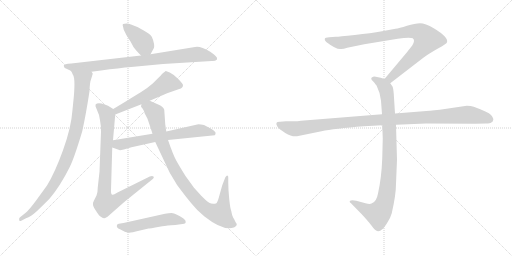
t = 0.00 s
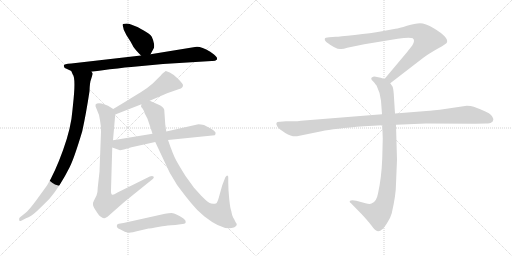
t = 1.97 s
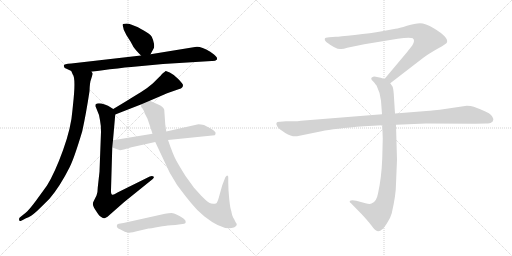
t = 3.94 s
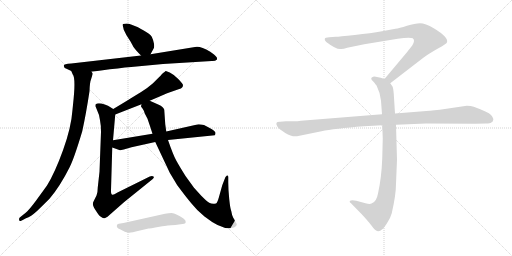
t = 5.91 s
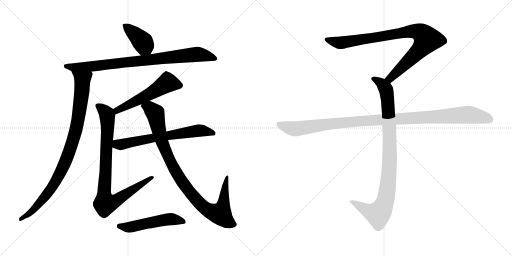
t = 7.88 s
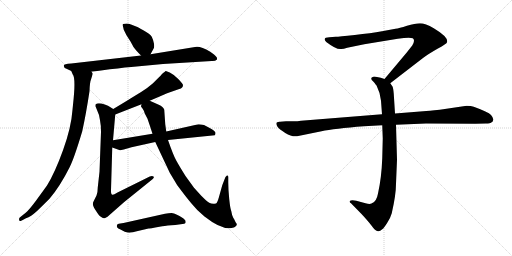
t = 9.85 s

The animated SVG that drew these frames (rendered in a browser with its animation timeline set to each time). Animation: 11 CSS @keyframes rules; one cycle of 9.85 s.

<svg version="1.1" viewBox="0 0 2048 1024" xmlns="http://www.w3.org/2000/svg">
  <g stroke="lightgray" stroke-dasharray="1,1" stroke-width="1" transform="scale(4, 4)">
    <line x1="0" y1="0" x2="256" y2="256"></line>
    <line x1="256" y1="0" x2="0" y2="256"></line>
    <line x1="128" y1="0" x2="128" y2="256"></line>
    <line x1="0" y1="128" x2="256" y2="128"></line>
    <line x1="256" y1="0" x2="512" y2="256"></line>
    <line x1="512" y1="0" x2="256" y2="256"></line>
    <line x1="384" y1="0" x2="384" y2="256"></line>
    <line x1="256" y1="128" x2="512" y2="128"></line>
  </g>
<g transform="scale(1, -1) translate(0, -850)">
   <style type="text/css">
    @keyframes keyframes0 {
      from {
       stroke: black;
       stroke-dashoffset: 399;
       stroke-width: 128;
       }
       56% {
       animation-timing-function: step-end;
       stroke: black;
       stroke-dashoffset: 0;
       stroke-width: 128;
       }
       to {
       stroke: black;
       stroke-width: 1024;
       }
       }
       #make-me-a-hanzi-animation-0 {
         animation: keyframes0 0.574707s both;
         animation-delay: 0.000000s;
         animation-timing-function: linear;
       }
    @keyframes keyframes1 {
      from {
       stroke: black;
       stroke-dashoffset: 860;
       stroke-width: 128;
       }
       74% {
       animation-timing-function: step-end;
       stroke: black;
       stroke-dashoffset: 0;
       stroke-width: 128;
       }
       to {
       stroke: black;
       stroke-width: 1024;
       }
       }
       #make-me-a-hanzi-animation-1 {
         animation: keyframes1 0.949870s both;
         animation-delay: 0.574707s;
         animation-timing-function: linear;
       }
    @keyframes keyframes2 {
      from {
       stroke: black;
       stroke-dashoffset: 937;
       stroke-width: 128;
       }
       75% {
       animation-timing-function: step-end;
       stroke: black;
       stroke-dashoffset: 0;
       stroke-width: 128;
       }
       to {
       stroke: black;
       stroke-width: 1024;
       }
       }
       #make-me-a-hanzi-animation-2 {
         animation: keyframes2 1.012533s both;
         animation-delay: 1.524577s;
         animation-timing-function: linear;
       }
    @keyframes keyframes3 {
      from {
       stroke: black;
       stroke-dashoffset: 548;
       stroke-width: 128;
       }
       64% {
       animation-timing-function: step-end;
       stroke: black;
       stroke-dashoffset: 0;
       stroke-width: 128;
       }
       to {
       stroke: black;
       stroke-width: 1024;
       }
       }
       #make-me-a-hanzi-animation-3 {
         animation: keyframes3 0.695964s both;
         animation-delay: 2.537110s;
         animation-timing-function: linear;
       }
    @keyframes keyframes4 {
      from {
       stroke: black;
       stroke-dashoffset: 880;
       stroke-width: 128;
       }
       74% {
       animation-timing-function: step-end;
       stroke: black;
       stroke-dashoffset: 0;
       stroke-width: 128;
       }
       to {
       stroke: black;
       stroke-width: 1024;
       }
       }
       #make-me-a-hanzi-animation-4 {
         animation: keyframes4 0.966146s both;
         animation-delay: 3.233074s;
         animation-timing-function: linear;
       }
    @keyframes keyframes5 {
      from {
       stroke: black;
       stroke-dashoffset: 657;
       stroke-width: 128;
       }
       68% {
       animation-timing-function: step-end;
       stroke: black;
       stroke-dashoffset: 0;
       stroke-width: 128;
       }
       to {
       stroke: black;
       stroke-width: 1024;
       }
       }
       #make-me-a-hanzi-animation-5 {
         animation: keyframes5 0.784668s both;
         animation-delay: 4.199220s;
         animation-timing-function: linear;
       }
    @keyframes keyframes6 {
      from {
       stroke: black;
       stroke-dashoffset: 965;
       stroke-width: 128;
       }
       76% {
       animation-timing-function: step-end;
       stroke: black;
       stroke-dashoffset: 0;
       stroke-width: 128;
       }
       to {
       stroke: black;
       stroke-width: 1024;
       }
       }
       #make-me-a-hanzi-animation-6 {
         animation: keyframes6 1.035319s both;
         animation-delay: 4.983888s;
         animation-timing-function: linear;
       }
    @keyframes keyframes7 {
      from {
       stroke: black;
       stroke-dashoffset: 521;
       stroke-width: 128;
       }
       63% {
       animation-timing-function: step-end;
       stroke: black;
       stroke-dashoffset: 0;
       stroke-width: 128;
       }
       to {
       stroke: black;
       stroke-width: 1024;
       }
       }
       #make-me-a-hanzi-animation-7 {
         animation: keyframes7 0.673991s both;
         animation-delay: 6.019207s;
         animation-timing-function: linear;
       }
    @keyframes keyframes8 {
      from {
       stroke: black;
       stroke-dashoffset: 901;
       stroke-width: 128;
       }
       75% {
       animation-timing-function: step-end;
       stroke: black;
       stroke-dashoffset: 0;
       stroke-width: 128;
       }
       to {
       stroke: black;
       stroke-width: 1024;
       }
       }
       #make-me-a-hanzi-animation-8 {
         animation: keyframes8 0.983236s both;
         animation-delay: 6.693198s;
         animation-timing-function: linear;
       }
    @keyframes keyframes9 {
      from {
       stroke: black;
       stroke-dashoffset: 948;
       stroke-width: 128;
       }
       76% {
       animation-timing-function: step-end;
       stroke: black;
       stroke-dashoffset: 0;
       stroke-width: 128;
       }
       to {
       stroke: black;
       stroke-width: 1024;
       }
       }
       #make-me-a-hanzi-animation-9 {
         animation: keyframes9 1.021484s both;
         animation-delay: 7.676434s;
         animation-timing-function: linear;
       }
    @keyframes keyframes10 {
      from {
       stroke: black;
       stroke-dashoffset: 1108;
       stroke-width: 128;
       }
       78% {
       animation-timing-function: step-end;
       stroke: black;
       stroke-dashoffset: 0;
       stroke-width: 128;
       }
       to {
       stroke: black;
       stroke-width: 1024;
       }
       }
       #make-me-a-hanzi-animation-10 {
         animation: keyframes10 1.151693s both;
         animation-delay: 8.697918s;
         animation-timing-function: linear;
       }
</style>
<path d="M 602.0 633.0 L 614.0 655.0 Q 618.0 659.0 616.0 675.0 Q 613.0 691.0 607.0 703.0 Q 600.0 714.0 575.0 728.0 Q 550.0 742.0 547.0 743.0 L 524.0 752.0 Q 510.0 758.0 492.0 754.0 Q 489.0 752.0 492.0 744.0 L 495.0 731.0 L 506.0 709.0 L 522.0 684.0 L 534.0 662.0 Q 541.0 651.0 564.0 628.0 C 585.0 607.0 588.0 607.0 602.0 633.0 Z" fill="lightgray"></path> 
<path d="M 868.0 612.0 L 868.0 618.0 Q 868.0 622.0 856.0 632.0 L 841.0 643.0 Q 799.0 668.0 780.0 662.0 L 602.0 633.0 L 564.0 628.0 L 285.0 596.0 Q 255.0 595.0 255.0 587.0 L 257.0 581.0 Q 257.0 578.0 266.0 575.0 L 285.0 566.0 L 366.0 563.0 L 404.0 568.0 Q 477.0 578.0 525.0 582.0 L 652.0 594.0 L 847.0 606.0 Q 861.0 605.0 868.0 612.0 Z" fill="lightgray"></path> 
<path d="M 285.0 566.0 L 291.0 552.0 Q 304.0 537.0 292.0 431.0 L 290.0 411.0 Q 285.0 340.0 252.0 249.0 Q 219.0 158.0 188.0 108.0 L 143.0 46.0 Q 116.0 10.0 104.0 0.0 L 79.0 -20.0 Q 75.0 -25.0 77.0 -31.0 Q 77.0 -37.0 87.0 -32.0 L 104.0 -23.0 Q 124.0 -16.0 147.0 5.0 Q 169.0 26.0 198.0 55.0 Q 240.0 104.0 279.0 182.0 Q 297.0 218.0 329.0 325.0 Q 344.0 393.0 358.0 485.0 Q 359.0 520.0 364.0 532.0 L 371.0 555.0 Q 371.0 558.0 366.0 563.0 C 364.0 593.0 272.0 593.0 285.0 566.0 Z" fill="lightgray"></path> 
<path d="M 599.0 447.0 L 657.0 472.0 Q 665.0 477.0 677.0 480.0 L 717.0 494.0 Q 732.0 498.0 732.0 510.0 Q 732.0 514.0 713.0 534.0 Q 694.0 553.0 679.0 560.0 Q 664.0 567.0 663.0 566.0 Q 661.0 565.0 648.0 554.0 Q 644.0 549.0 633.0 538.0 L 612.0 517.0 Q 593.0 500.0 563.0 481.0 Q 533.0 462.0 453.0 414.0 C 427.0 399.0 433.0 381.0 461.0 392.0 L 566.0 433.0 L 599.0 447.0 Z" fill="lightgray"></path> 
<path d="M 453.0 414.0 L 432.0 427.0 L 419.0 432.0 Q 392.0 441.0 383.0 433.0 Q 382.0 432.0 382.0 425.0 L 396.0 390.0 L 400.0 369.0 Q 404.0 350.0 404.0 322.0 L 398.0 163.0 L 391.0 100.0 Q 391.0 80.0 386.0 68.0 L 375.0 46.0 Q 370.0 37.0 372.0 30.0 Q 373.0 23.0 385.0 5.0 Q 397.0 -14.0 402.0 -16.0 Q 411.0 -24.0 417.0 -23.0 Q 418.0 -23.0 430.0 -17.0 L 497.0 42.0 L 611.0 134.0 Q 618.0 140.0 614.0 144.0 Q 609.0 148.0 599.0 144.0 L 470.0 80.0 Q 454.0 70.0 450.0 71.0 Q 443.0 71.0 444.0 90.0 L 449.0 260.0 L 452.0 289.0 L 461.0 392.0 C 462.0 408.0 462.0 408.0 453.0 414.0 Z" fill="lightgray"></path> 
<path d="M 672.0 290.0 L 859.0 309.0 L 862.0 314.0 L 862.0 320.0 Q 862.0 321.0 856.0 327.0 Q 850.0 333.0 835.0 340.0 L 816.0 350.0 Q 795.0 354.0 789.0 352.0 L 665.0 324.0 L 610.0 315.0 L 452.0 289.0 C 422.0 284.0 421.0 270.0 449.0 260.0 L 480.0 249.0 Q 480.0 248.0 495.0 252.0 L 526.0 261.0 L 621.0 282.0 L 672.0 290.0 Z" fill="lightgray"></path> 
<path d="M 901.0 140.0 L 889.0 109.0 L 875.0 59.0 Q 869.0 38.0 864.0 36.0 Q 848.0 32.0 837.0 39.0 Q 826.0 46.0 805.0 67.0 L 776.0 99.0 L 742.0 146.0 Q 717.0 186.0 705.0 208.0 Q 693.0 229.0 672.0 290.0 L 665.0 324.0 L 661.0 353.0 L 657.0 411.0 Q 653.0 424.0 635.0 431.0 L 599.0 447.0 C 572.0 459.0 557.0 462.0 566.0 433.0 L 564.0 425.0 Q 563.0 424.0 570.0 416.0 Q 576.0 408.0 579.0 396.0 L 590.0 375.0 Q 599.0 349.0 610.0 315.0 L 621.0 282.0 L 679.0 159.0 L 709.0 109.0 Q 744.0 62.0 766.0 36.0 Q 787.0 9.0 818.0 -16.0 Q 893.0 -75.0 935.0 -60.0 Q 939.0 -58.0 944.0 -54.0 Q 949.0 -50.0 946.0 -44.0 Q 942.0 -39.0 940.0 -34.0 Q 938.0 -29.0 933.0 -21.0 Q 928.0 -13.0 925.0 6.0 Q 921.0 15.0 917.0 53.0 Q 913.0 91.0 913.0 120.0 L 913.0 140.0 Q 914.0 148.0 908.0 148.0 Q 901.0 143.0 901.0 140.0 Z" fill="lightgray"></path> 
<path d="M 494.0 -42.0 L 475.0 -45.0 Q 469.0 -46.0 468.0 -50.0 Q 464.0 -61.0 480.0 -67.0 L 499.0 -77.0 Q 515.0 -82.0 523.0 -80.0 Q 531.0 -79.0 543.0 -76.0 L 594.0 -64.0 Q 601.0 -65.0 621.0 -60.0 L 649.0 -55.0 Q 667.0 -52.0 701.0 -50.0 L 737.0 -45.0 L 742.0 -42.0 Q 743.0 -38.0 742.0 -33.0 Q 740.0 -27.0 718.0 -14.0 Q 696.0 -2.0 686.0 -2.0 Q 675.0 -2.0 660.0 -5.0 L 494.0 -42.0 Z" fill="lightgray"></path> 
<path d="M 1561.0 517.0 L 1692.0 618.0 Q 1713.0 634.0 1750.0 655.0 Q 1788.0 676.0 1788.0 681.0 Q 1795.0 701.0 1735.0 737.0 Q 1701.0 757.0 1680.0 757.0 Q 1660.0 757.0 1628.0 747.0 Q 1596.0 737.0 1582.0 735.0 L 1528.0 725.0 Q 1484.0 717.0 1419.0 710.0 Q 1355.0 703.0 1343.0 703.0 L 1317.0 701.0 Q 1299.0 701.0 1299.0 694.0 Q 1297.0 690.0 1305.0 682.0 Q 1347.0 650.0 1365.0 654.0 Q 1374.0 654.0 1389.0 659.0 L 1457.0 673.0 L 1591.0 695.0 Q 1638.0 702.0 1651.0 697.0 Q 1662.0 689.0 1649.0 668.0 L 1627.0 640.0 L 1538.0 534.0 C 1519.0 511.0 1537.0 499.0 1561.0 517.0 Z" fill="lightgray"></path> 
<path d="M 1529.0 349.0 L 1531.0 296.0 L 1529.0 217.0 Q 1526.0 138.0 1512.0 76.0 Q 1506.0 42.0 1486.0 36.0 Q 1479.0 32.0 1462.0 37.0 L 1425.0 47.0 Q 1405.0 51.0 1399.0 46.0 Q 1397.0 41.0 1404.0 37.0 L 1447.0 -7.0 Q 1472.0 -34.0 1485.0 -51.0 Q 1498.0 -68.0 1503.0 -71.0 Q 1515.0 -81.0 1529.0 -67.0 Q 1536.0 -62.0 1549.0 -41.0 Q 1561.0 -24.0 1567.0 -3.0 Q 1584.0 71.0 1584.0 115.0 L 1588.0 211.0 L 1584.0 351.0 L 1580.0 396.0 L 1575.0 475.0 Q 1573.0 498.0 1570.0 504.0 L 1561.0 517.0 C 1554.0 529.0 1554.0 529.0 1538.0 534.0 L 1523.0 539.0 L 1503.0 543.0 Q 1493.0 545.0 1489.0 541.0 Q 1485.0 540.0 1485.0 535.0 Q 1485.0 530.0 1493.0 524.0 Q 1505.0 510.0 1507.0 506.0 Q 1522.0 476.0 1524.0 447.0 L 1528.0 393.0 L 1529.0 349.0 Z" fill="lightgray"></path> 
<path d="M 1528.0 393.0 L 1204.0 367.0 Q 1190.0 365.0 1174.0 365.0 L 1144.0 365.0 L 1120.0 363.0 Q 1097.0 364.0 1110.0 343.0 Q 1116.0 334.0 1141.0 318.0 Q 1167.0 302.0 1188.0 305.0 L 1286.0 325.0 Q 1336.0 336.0 1456.0 345.0 L 1529.0 349.0 L 1584.0 351.0 L 1704.0 356.0 L 1901.0 355.0 L 1944.0 356.0 Q 1961.0 356.0 1965.0 360.0 Q 1971.0 362.0 1973.0 370.0 Q 1975.0 377.0 1964.0 390.0 Q 1953.0 402.0 1895.0 423.0 Q 1884.0 427.0 1867.0 427.0 L 1759.0 411.0 Q 1714.0 406.0 1693.0 405.0 L 1580.0 396.0 L 1528.0 393.0 Z" fill="lightgray"></path> 
      <clipPath id="make-me-a-hanzi-clip-0">
      <path d="M 602.0 633.0 L 614.0 655.0 Q 618.0 659.0 616.0 675.0 Q 613.0 691.0 607.0 703.0 Q 600.0 714.0 575.0 728.0 Q 550.0 742.0 547.0 743.0 L 524.0 752.0 Q 510.0 758.0 492.0 754.0 Q 489.0 752.0 492.0 744.0 L 495.0 731.0 L 506.0 709.0 L 522.0 684.0 L 534.0 662.0 Q 541.0 651.0 564.0 628.0 C 585.0 607.0 588.0 607.0 602.0 633.0 Z" fill="lightgray"></path>
      </clipPath>
      <path clip-path="url(#make-me-a-hanzi-clip-0)" d="M 499.0 749.0 L 566.0 687.0 L 594.0 644.0 " fill="none" id="make-me-a-hanzi-animation-0" stroke-dasharray="271 542" stroke-linecap="round"></path>

      <clipPath id="make-me-a-hanzi-clip-1">
      <path d="M 868.0 612.0 L 868.0 618.0 Q 868.0 622.0 856.0 632.0 L 841.0 643.0 Q 799.0 668.0 780.0 662.0 L 602.0 633.0 L 564.0 628.0 L 285.0 596.0 Q 255.0 595.0 255.0 587.0 L 257.0 581.0 Q 257.0 578.0 266.0 575.0 L 285.0 566.0 L 366.0 563.0 L 404.0 568.0 Q 477.0 578.0 525.0 582.0 L 652.0 594.0 L 847.0 606.0 Q 861.0 605.0 868.0 612.0 Z" fill="lightgray"></path>
      </clipPath>
      <path clip-path="url(#make-me-a-hanzi-clip-1)" d="M 262.0 586.0 L 286.0 581.0 L 370.0 584.0 L 788.0 633.0 L 821.0 629.0 L 860.0 615.0 " fill="none" id="make-me-a-hanzi-animation-1" stroke-dasharray="732 1464" stroke-linecap="round"></path>

      <clipPath id="make-me-a-hanzi-clip-2">
      <path d="M 285.0 566.0 L 291.0 552.0 Q 304.0 537.0 292.0 431.0 L 290.0 411.0 Q 285.0 340.0 252.0 249.0 Q 219.0 158.0 188.0 108.0 L 143.0 46.0 Q 116.0 10.0 104.0 0.0 L 79.0 -20.0 Q 75.0 -25.0 77.0 -31.0 Q 77.0 -37.0 87.0 -32.0 L 104.0 -23.0 Q 124.0 -16.0 147.0 5.0 Q 169.0 26.0 198.0 55.0 Q 240.0 104.0 279.0 182.0 Q 297.0 218.0 329.0 325.0 Q 344.0 393.0 358.0 485.0 Q 359.0 520.0 364.0 532.0 L 371.0 555.0 Q 371.0 558.0 366.0 563.0 C 364.0 593.0 272.0 593.0 285.0 566.0 Z" fill="lightgray"></path>
      </clipPath>
      <path clip-path="url(#make-me-a-hanzi-clip-2)" d="M 292.0 561.0 L 330.0 532.0 L 329.0 497.0 L 308.0 349.0 L 275.0 237.0 L 233.0 142.0 L 195.0 82.0 L 133.0 10.0 L 83.0 -26.0 " fill="none" id="make-me-a-hanzi-animation-2" stroke-dasharray="809 1618" stroke-linecap="round"></path>

      <clipPath id="make-me-a-hanzi-clip-3">
      <path d="M 599.0 447.0 L 657.0 472.0 Q 665.0 477.0 677.0 480.0 L 717.0 494.0 Q 732.0 498.0 732.0 510.0 Q 732.0 514.0 713.0 534.0 Q 694.0 553.0 679.0 560.0 Q 664.0 567.0 663.0 566.0 Q 661.0 565.0 648.0 554.0 Q 644.0 549.0 633.0 538.0 L 612.0 517.0 Q 593.0 500.0 563.0 481.0 Q 533.0 462.0 453.0 414.0 C 427.0 399.0 433.0 381.0 461.0 392.0 L 566.0 433.0 L 599.0 447.0 Z" fill="lightgray"></path>
      </clipPath>
      <path clip-path="url(#make-me-a-hanzi-clip-3)" d="M 721.0 509.0 L 670.0 519.0 L 552.0 449.0 L 469.0 410.0 L 465.0 400.0 " fill="none" id="make-me-a-hanzi-animation-3" stroke-dasharray="420 840" stroke-linecap="round"></path>

      <clipPath id="make-me-a-hanzi-clip-4">
      <path d="M 453.0 414.0 L 432.0 427.0 L 419.0 432.0 Q 392.0 441.0 383.0 433.0 Q 382.0 432.0 382.0 425.0 L 396.0 390.0 L 400.0 369.0 Q 404.0 350.0 404.0 322.0 L 398.0 163.0 L 391.0 100.0 Q 391.0 80.0 386.0 68.0 L 375.0 46.0 Q 370.0 37.0 372.0 30.0 Q 373.0 23.0 385.0 5.0 Q 397.0 -14.0 402.0 -16.0 Q 411.0 -24.0 417.0 -23.0 Q 418.0 -23.0 430.0 -17.0 L 497.0 42.0 L 611.0 134.0 Q 618.0 140.0 614.0 144.0 Q 609.0 148.0 599.0 144.0 L 470.0 80.0 Q 454.0 70.0 450.0 71.0 Q 443.0 71.0 444.0 90.0 L 449.0 260.0 L 452.0 289.0 L 461.0 392.0 C 462.0 408.0 462.0 408.0 453.0 414.0 Z" fill="lightgray"></path>
      </clipPath>
      <path clip-path="url(#make-me-a-hanzi-clip-4)" d="M 390.0 428.0 L 423.0 400.0 L 429.0 387.0 L 417.0 105.0 L 421.0 36.0 L 463.0 47.0 L 607.0 141.0 " fill="none" id="make-me-a-hanzi-animation-4" stroke-dasharray="752 1504" stroke-linecap="round"></path>

      <clipPath id="make-me-a-hanzi-clip-5">
      <path d="M 672.0 290.0 L 859.0 309.0 L 862.0 314.0 L 862.0 320.0 Q 862.0 321.0 856.0 327.0 Q 850.0 333.0 835.0 340.0 L 816.0 350.0 Q 795.0 354.0 789.0 352.0 L 665.0 324.0 L 610.0 315.0 L 452.0 289.0 C 422.0 284.0 421.0 270.0 449.0 260.0 L 480.0 249.0 Q 480.0 248.0 495.0 252.0 L 526.0 261.0 L 621.0 282.0 L 672.0 290.0 Z" fill="lightgray"></path>
      </clipPath>
      <path clip-path="url(#make-me-a-hanzi-clip-5)" d="M 457.0 266.0 L 470.0 273.0 L 795.0 328.0 L 851.0 317.0 " fill="none" id="make-me-a-hanzi-animation-5" stroke-dasharray="529 1058" stroke-linecap="round"></path>

      <clipPath id="make-me-a-hanzi-clip-6">
      <path d="M 901.0 140.0 L 889.0 109.0 L 875.0 59.0 Q 869.0 38.0 864.0 36.0 Q 848.0 32.0 837.0 39.0 Q 826.0 46.0 805.0 67.0 L 776.0 99.0 L 742.0 146.0 Q 717.0 186.0 705.0 208.0 Q 693.0 229.0 672.0 290.0 L 665.0 324.0 L 661.0 353.0 L 657.0 411.0 Q 653.0 424.0 635.0 431.0 L 599.0 447.0 C 572.0 459.0 557.0 462.0 566.0 433.0 L 564.0 425.0 Q 563.0 424.0 570.0 416.0 Q 576.0 408.0 579.0 396.0 L 590.0 375.0 Q 599.0 349.0 610.0 315.0 L 621.0 282.0 L 679.0 159.0 L 709.0 109.0 Q 744.0 62.0 766.0 36.0 Q 787.0 9.0 818.0 -16.0 Q 893.0 -75.0 935.0 -60.0 Q 939.0 -58.0 944.0 -54.0 Q 949.0 -50.0 946.0 -44.0 Q 942.0 -39.0 940.0 -34.0 Q 938.0 -29.0 933.0 -21.0 Q 928.0 -13.0 925.0 6.0 Q 921.0 15.0 917.0 53.0 Q 913.0 91.0 913.0 120.0 L 913.0 140.0 Q 914.0 148.0 908.0 148.0 Q 901.0 143.0 901.0 140.0 Z" fill="lightgray"></path>
      </clipPath>
      <path clip-path="url(#make-me-a-hanzi-clip-6)" d="M 575.0 426.0 L 599.0 418.0 L 621.0 396.0 L 647.0 286.0 L 710.0 152.0 L 798.0 37.0 L 846.0 2.0 L 881.0 -6.0 L 884.0 -1.0 L 895.0 39.0 L 907.0 142.0 " fill="none" id="make-me-a-hanzi-animation-6" stroke-dasharray="837 1674" stroke-linecap="round"></path>

      <clipPath id="make-me-a-hanzi-clip-7">
      <path d="M 494.0 -42.0 L 475.0 -45.0 Q 469.0 -46.0 468.0 -50.0 Q 464.0 -61.0 480.0 -67.0 L 499.0 -77.0 Q 515.0 -82.0 523.0 -80.0 Q 531.0 -79.0 543.0 -76.0 L 594.0 -64.0 Q 601.0 -65.0 621.0 -60.0 L 649.0 -55.0 Q 667.0 -52.0 701.0 -50.0 L 737.0 -45.0 L 742.0 -42.0 Q 743.0 -38.0 742.0 -33.0 Q 740.0 -27.0 718.0 -14.0 Q 696.0 -2.0 686.0 -2.0 Q 675.0 -2.0 660.0 -5.0 L 494.0 -42.0 Z" fill="lightgray"></path>
      </clipPath>
      <path clip-path="url(#make-me-a-hanzi-clip-7)" d="M 476.0 -54.0 L 510.0 -60.0 L 682.0 -26.0 L 736.0 -37.0 " fill="none" id="make-me-a-hanzi-animation-7" stroke-dasharray="393 786" stroke-linecap="round"></path>

      <clipPath id="make-me-a-hanzi-clip-8">
      <path d="M 1561.0 517.0 L 1692.0 618.0 Q 1713.0 634.0 1750.0 655.0 Q 1788.0 676.0 1788.0 681.0 Q 1795.0 701.0 1735.0 737.0 Q 1701.0 757.0 1680.0 757.0 Q 1660.0 757.0 1628.0 747.0 Q 1596.0 737.0 1582.0 735.0 L 1528.0 725.0 Q 1484.0 717.0 1419.0 710.0 Q 1355.0 703.0 1343.0 703.0 L 1317.0 701.0 Q 1299.0 701.0 1299.0 694.0 Q 1297.0 690.0 1305.0 682.0 Q 1347.0 650.0 1365.0 654.0 Q 1374.0 654.0 1389.0 659.0 L 1457.0 673.0 L 1591.0 695.0 Q 1638.0 702.0 1651.0 697.0 Q 1662.0 689.0 1649.0 668.0 L 1627.0 640.0 L 1538.0 534.0 C 1519.0 511.0 1537.0 499.0 1561.0 517.0 Z" fill="lightgray"></path>
      </clipPath>
      <path clip-path="url(#make-me-a-hanzi-clip-8)" d="M 1308.0 691.0 L 1367.0 679.0 L 1625.0 723.0 L 1656.0 726.0 L 1687.0 716.0 L 1708.0 692.0 L 1695.0 670.0 L 1580.0 554.0 L 1561.0 537.0 L 1548.0 536.0 " fill="none" id="make-me-a-hanzi-animation-8" stroke-dasharray="773 1546" stroke-linecap="round"></path>

      <clipPath id="make-me-a-hanzi-clip-9">
      <path d="M 1529.0 349.0 L 1531.0 296.0 L 1529.0 217.0 Q 1526.0 138.0 1512.0 76.0 Q 1506.0 42.0 1486.0 36.0 Q 1479.0 32.0 1462.0 37.0 L 1425.0 47.0 Q 1405.0 51.0 1399.0 46.0 Q 1397.0 41.0 1404.0 37.0 L 1447.0 -7.0 Q 1472.0 -34.0 1485.0 -51.0 Q 1498.0 -68.0 1503.0 -71.0 Q 1515.0 -81.0 1529.0 -67.0 Q 1536.0 -62.0 1549.0 -41.0 Q 1561.0 -24.0 1567.0 -3.0 Q 1584.0 71.0 1584.0 115.0 L 1588.0 211.0 L 1584.0 351.0 L 1580.0 396.0 L 1575.0 475.0 Q 1573.0 498.0 1570.0 504.0 L 1561.0 517.0 C 1554.0 529.0 1554.0 529.0 1538.0 534.0 L 1523.0 539.0 L 1503.0 543.0 Q 1493.0 545.0 1489.0 541.0 Q 1485.0 540.0 1485.0 535.0 Q 1485.0 530.0 1493.0 524.0 Q 1505.0 510.0 1507.0 506.0 Q 1522.0 476.0 1524.0 447.0 L 1528.0 393.0 L 1529.0 349.0 Z" fill="lightgray"></path>
      </clipPath>
      <path clip-path="url(#make-me-a-hanzi-clip-9)" d="M 1494.0 533.0 L 1524.0 518.0 L 1540.0 500.0 L 1551.0 450.0 L 1559.0 218.0 L 1547.0 75.0 L 1529.0 15.0 L 1510.0 -6.0 L 1473.0 5.0 L 1405.0 43.0 " fill="none" id="make-me-a-hanzi-animation-9" stroke-dasharray="820 1640" stroke-linecap="round"></path>

      <clipPath id="make-me-a-hanzi-clip-10">
      <path d="M 1528.0 393.0 L 1204.0 367.0 Q 1190.0 365.0 1174.0 365.0 L 1144.0 365.0 L 1120.0 363.0 Q 1097.0 364.0 1110.0 343.0 Q 1116.0 334.0 1141.0 318.0 Q 1167.0 302.0 1188.0 305.0 L 1286.0 325.0 Q 1336.0 336.0 1456.0 345.0 L 1529.0 349.0 L 1584.0 351.0 L 1704.0 356.0 L 1901.0 355.0 L 1944.0 356.0 Q 1961.0 356.0 1965.0 360.0 Q 1971.0 362.0 1973.0 370.0 Q 1975.0 377.0 1964.0 390.0 Q 1953.0 402.0 1895.0 423.0 Q 1884.0 427.0 1867.0 427.0 L 1759.0 411.0 Q 1714.0 406.0 1693.0 405.0 L 1580.0 396.0 L 1528.0 393.0 Z" fill="lightgray"></path>
      </clipPath>
      <path clip-path="url(#make-me-a-hanzi-clip-10)" d="M 1116.0 353.0 L 1146.0 341.0 L 1189.0 335.0 L 1429.0 365.0 L 1863.0 391.0 L 1930.0 382.0 L 1960.0 372.0 " fill="none" id="make-me-a-hanzi-animation-10" stroke-dasharray="980 1960" stroke-linecap="round"></path>

</g>
</svg>
